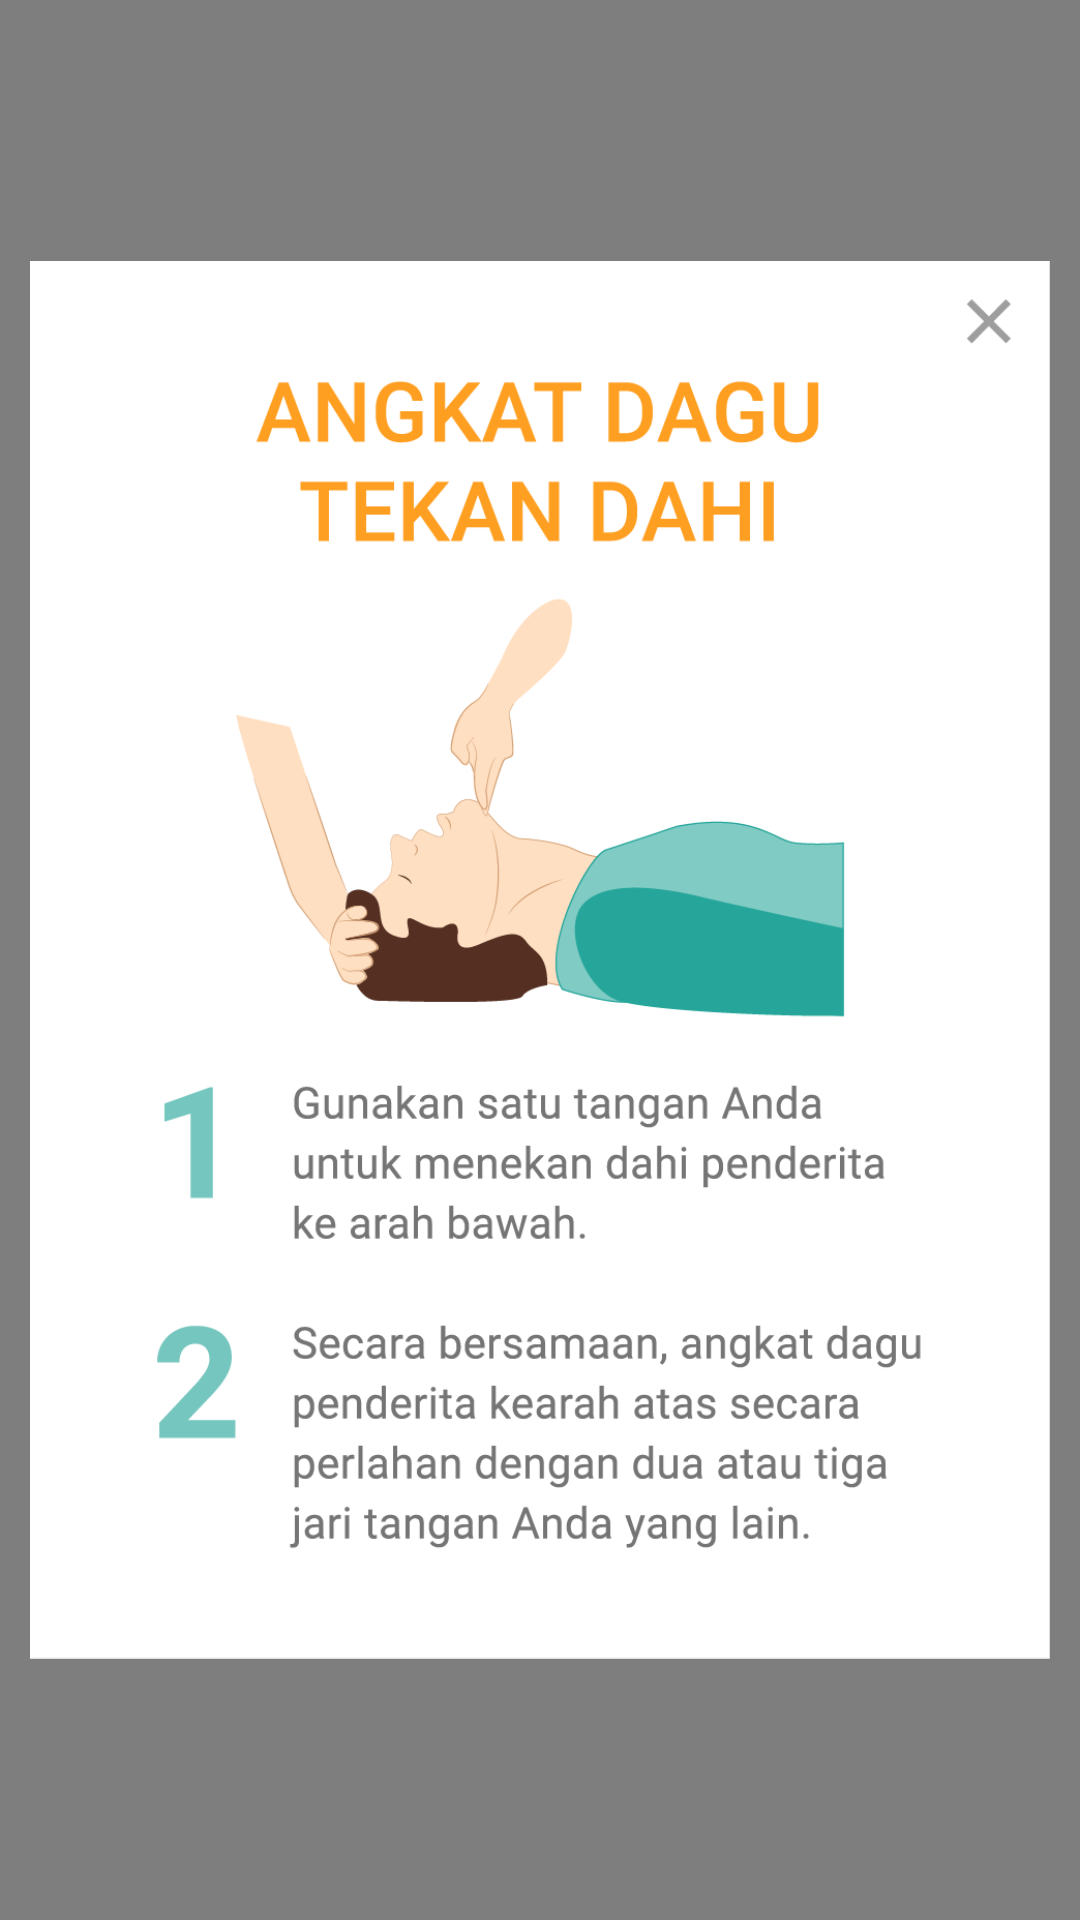

Reconstruct the res/layout file that produces this screen, plus the resources it refers to.
<!-- AndroidManifest.xml: application theme AppTheme -->
<!-- res/layout/activity_pop_up_dagu.xml -->
<?xml version="1.0" encoding="utf-8"?>
<FrameLayout xmlns:android="http://schemas.android.com/apk/res/android"
    android:id="@+id/image_dialog_root1"
    android:layout_width="wrap_content"
    android:layout_height="wrap_content"
    android:background="#7f000000"
    android:gravity = "center">

    <ImageView
        android:layout_margin="10dp"
        android:id="@+id/your_image1"
        android:layout_width="wrap_content"
        android:layout_height="wrap_content"
        android:src = "@drawable/dialog_dagu"/>

</FrameLayout>
<!-- resources referenced by this layout -->
<resources>
  <!-- drawable dialog_dagu: png bitmap (drawable, 74778 bytes) -->
  <style name="AppTheme" parent="Theme.AppCompat.Light.DarkActionBar">
          
          <item name="colorPrimary">@color/colorPrimary</item>
          <item name="colorPrimaryDark">@color/colorPrimaryDark</item>
          <item name="colorAccent">@color/colorAccent</item>
      </style>
  <color name="colorPrimary">#00968b</color>
  <color name="colorPrimaryDark">#00796B</color>
  <color name="colorAccent">#B2DFDB</color>
</resources>
